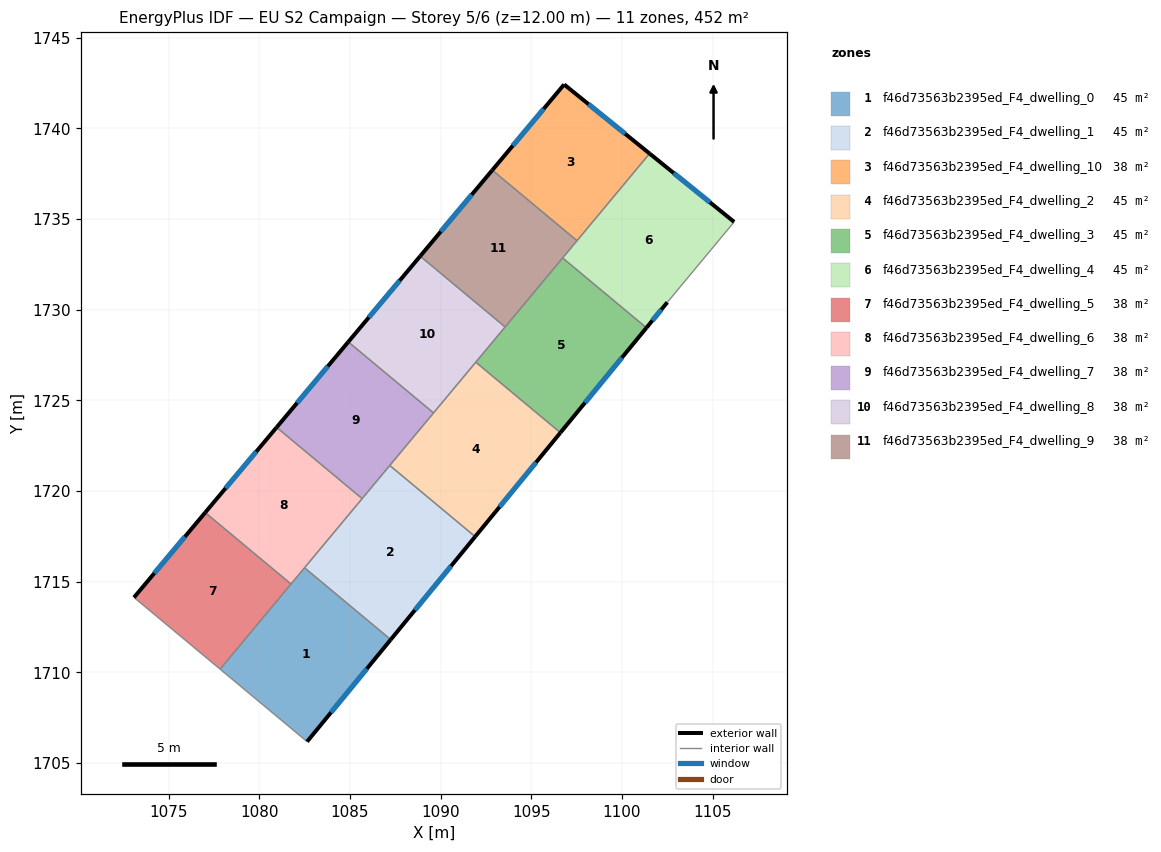
=== STOREY PLAN SPEC (per zone: floor XY polygon, exterior-wall plan segments, windows/doors) ===
zone 1: f46d73563b2395ed_F4_dwelling_0  (45.2 m²)
  floor: (1087.25, 1711.80) (1082.64, 1706.17) (1077.84, 1710.17) (1082.50, 1715.76)
  exterior wall: (1082.64, 1706.17) – (1087.25, 1711.80)  [7.3 m]
    window: (1083.96, 1707.78) – (1085.93, 1710.19)  [4.0 m²]
  interior walls: 4
zone 2: f46d73563b2395ed_F4_dwelling_1  (45.2 m²)
  floor: (1091.91, 1717.48) (1087.25, 1711.80) (1082.50, 1715.76) (1087.20, 1721.40)
  exterior wall: (1087.25, 1711.80) – (1091.91, 1717.48)  [7.3 m]
    window: (1088.58, 1713.42) – (1090.58, 1715.86)  [4.0 m²]
  interior walls: 4
zone 3: f46d73563b2395ed_F4_dwelling_10  (37.7 m²)
  floor: (1101.53, 1738.61) (1097.52, 1733.80) (1092.85, 1737.69) (1096.82, 1742.42)
  exterior wall: (1096.82, 1742.42) – (1092.85, 1737.69)  [6.2 m]
    window: (1095.68, 1741.07) – (1093.99, 1739.04)  [3.4 m²]
  exterior wall: (1101.53, 1738.61) – (1096.82, 1742.42)  [6.1 m]
    window: (1100.18, 1739.70) – (1098.16, 1741.33)  [3.3 m²]
  interior walls: 2
zone 4: f46d73563b2395ed_F4_dwelling_2  (45.2 m²)
  floor: (1096.61, 1723.21) (1091.91, 1717.48) (1087.20, 1721.40) (1091.94, 1727.10)
  exterior wall: (1091.91, 1717.48) – (1096.61, 1723.21)  [7.4 m]
    window: (1093.25, 1719.12) – (1095.27, 1721.57)  [4.1 m²]
  interior walls: 4
zone 5: f46d73563b2395ed_F4_dwelling_3  (45.2 m²)
  floor: (1101.35, 1729.00) (1096.61, 1723.21) (1091.94, 1727.10) (1096.73, 1732.85)
  exterior wall: (1096.61, 1723.21) – (1101.35, 1729.00)  [7.5 m]
    window: (1097.96, 1724.87) – (1100.00, 1727.34)  [4.1 m²]
  interior walls: 4
zone 6: f46d73563b2395ed_F4_dwelling_4  (45.2 m²)
  floor: (1106.19, 1734.84) (1102.51, 1730.40) (1101.35, 1729.00) (1096.73, 1732.85) (1101.53, 1738.61)
  exterior wall: (1106.19, 1734.84) – (1101.53, 1738.61)  [6.0 m]
    window: (1104.86, 1735.91) – (1102.86, 1737.53)  [3.3 m²]
  exterior wall: (1101.35, 1729.00) – (1102.51, 1730.40)  [1.8 m]
    window: (1101.68, 1729.40) – (1102.18, 1730.00)  [1.0 m²]
  interior walls: 4
zone 7: f46d73563b2395ed_F4_dwelling_5  (37.7 m²)
  floor: (1081.75, 1714.87) (1077.84, 1710.17) (1073.09, 1714.12) (1077.02, 1718.81)
  exterior wall: (1077.02, 1718.81) – (1073.09, 1714.12)  [6.1 m]
    window: (1075.90, 1717.47) – (1074.21, 1715.46)  [3.4 m²]
  interior walls: 3
zone 8: f46d73563b2395ed_F4_dwelling_6  (37.7 m²)
  floor: (1085.67, 1719.58) (1081.75, 1714.87) (1077.02, 1718.81) (1080.96, 1723.51)
  exterior wall: (1080.96, 1723.51) – (1077.02, 1718.81)  [6.1 m]
    window: (1079.83, 1722.16) – (1078.14, 1720.15)  [3.4 m²]
  interior walls: 4
zone 9: f46d73563b2395ed_F4_dwelling_7  (37.7 m²)
  floor: (1089.61, 1724.30) (1085.67, 1719.58) (1080.96, 1723.51) (1084.91, 1728.22)
  exterior wall: (1084.91, 1728.22) – (1080.96, 1723.51)  [6.2 m]
    window: (1083.78, 1726.87) – (1082.09, 1724.85)  [3.4 m²]
  interior walls: 4
zone 10: f46d73563b2395ed_F4_dwelling_8  (37.7 m²)
  floor: (1093.56, 1729.04) (1089.61, 1724.30) (1084.91, 1728.22) (1088.88, 1732.95)
  exterior wall: (1088.88, 1732.95) – (1084.91, 1728.22)  [6.2 m]
    window: (1087.74, 1731.60) – (1086.04, 1729.57)  [3.4 m²]
  interior walls: 4
zone 11: f46d73563b2395ed_F4_dwelling_9  (37.7 m²)
  floor: (1097.52, 1733.80) (1093.56, 1729.04) (1088.88, 1732.95) (1092.85, 1737.69)
  exterior wall: (1092.85, 1737.69) – (1088.88, 1732.95)  [6.2 m]
    window: (1091.72, 1736.34) – (1090.01, 1734.30)  [3.4 m²]
  interior walls: 4

=== DERIVED (storey summary) ===
Building: EU S2 Campaign
Storey: 5 of 6  (floor level z = 12.00 m)
Storey gross floor area: 452.4 m²
Zones on this storey: 11
  - f46d73563b2395ed_F4_dwelling_0: floor 45.2 m²; exterior wall 7.3 m (21.8 m²); 1 window(s) 4.0 m²; WWR 18.4%
  - f46d73563b2395ed_F4_dwelling_1: floor 45.2 m²; exterior wall 7.3 m (22.0 m²); 1 window(s) 4.0 m²; WWR 18.4%
  - f46d73563b2395ed_F4_dwelling_10: floor 37.7 m²; exterior wall 12.2 m (36.7 m²); 2 window(s) 6.7 m²; WWR 18.4%
  - f46d73563b2395ed_F4_dwelling_2: floor 45.2 m²; exterior wall 7.4 m (22.2 m²); 1 window(s) 4.1 m²; WWR 18.4%
  - f46d73563b2395ed_F4_dwelling_3: floor 45.2 m²; exterior wall 7.5 m (22.4 m²); 1 window(s) 4.1 m²; WWR 18.4%
  - f46d73563b2395ed_F4_dwelling_4: floor 45.2 m²; exterior wall 7.8 m (23.4 m²); 2 window(s) 4.3 m²; WWR 18.4%
  - f46d73563b2395ed_F4_dwelling_5: floor 37.7 m²; exterior wall 6.1 m (18.3 m²); 1 window(s) 3.4 m²; WWR 18.4%
  - f46d73563b2395ed_F4_dwelling_6: floor 37.7 m²; exterior wall 6.1 m (18.4 m²); 1 window(s) 3.4 m²; WWR 18.4%
  - f46d73563b2395ed_F4_dwelling_7: floor 37.7 m²; exterior wall 6.2 m (18.5 m²); 1 window(s) 3.4 m²; WWR 18.4%
  - f46d73563b2395ed_F4_dwelling_8: floor 37.7 m²; exterior wall 6.2 m (18.5 m²); 1 window(s) 3.4 m²; WWR 18.4%
  - f46d73563b2395ed_F4_dwelling_9: floor 37.7 m²; exterior wall 6.2 m (18.6 m²); 1 window(s) 3.4 m²; WWR 18.4%
Zone adjacency (shared interzone walls):
  - f46d73563b2395ed_F4_dwelling_0 ↔ f46d73563b2395ed_F4_dwelling_1
  - f46d73563b2395ed_F4_dwelling_0 ↔ f46d73563b2395ed_F4_dwelling_5
  - f46d73563b2395ed_F4_dwelling_0 ↔ f46d73563b2395ed_F4_dwelling_6
  - f46d73563b2395ed_F4_dwelling_1 ↔ f46d73563b2395ed_F4_dwelling_2
  - f46d73563b2395ed_F4_dwelling_1 ↔ f46d73563b2395ed_F4_dwelling_6
  - f46d73563b2395ed_F4_dwelling_1 ↔ f46d73563b2395ed_F4_dwelling_7
  - f46d73563b2395ed_F4_dwelling_10 ↔ f46d73563b2395ed_F4_dwelling_4
  - f46d73563b2395ed_F4_dwelling_10 ↔ f46d73563b2395ed_F4_dwelling_9
  - f46d73563b2395ed_F4_dwelling_2 ↔ f46d73563b2395ed_F4_dwelling_3
  - f46d73563b2395ed_F4_dwelling_2 ↔ f46d73563b2395ed_F4_dwelling_7
  - f46d73563b2395ed_F4_dwelling_2 ↔ f46d73563b2395ed_F4_dwelling_8
  - f46d73563b2395ed_F4_dwelling_3 ↔ f46d73563b2395ed_F4_dwelling_4
  - f46d73563b2395ed_F4_dwelling_3 ↔ f46d73563b2395ed_F4_dwelling_8
  - f46d73563b2395ed_F4_dwelling_3 ↔ f46d73563b2395ed_F4_dwelling_9
  - f46d73563b2395ed_F4_dwelling_4 ↔ f46d73563b2395ed_F4_dwelling_9
  - f46d73563b2395ed_F4_dwelling_5 ↔ f46d73563b2395ed_F4_dwelling_6
  - f46d73563b2395ed_F4_dwelling_6 ↔ f46d73563b2395ed_F4_dwelling_7
  - f46d73563b2395ed_F4_dwelling_7 ↔ f46d73563b2395ed_F4_dwelling_8
  - f46d73563b2395ed_F4_dwelling_8 ↔ f46d73563b2395ed_F4_dwelling_9